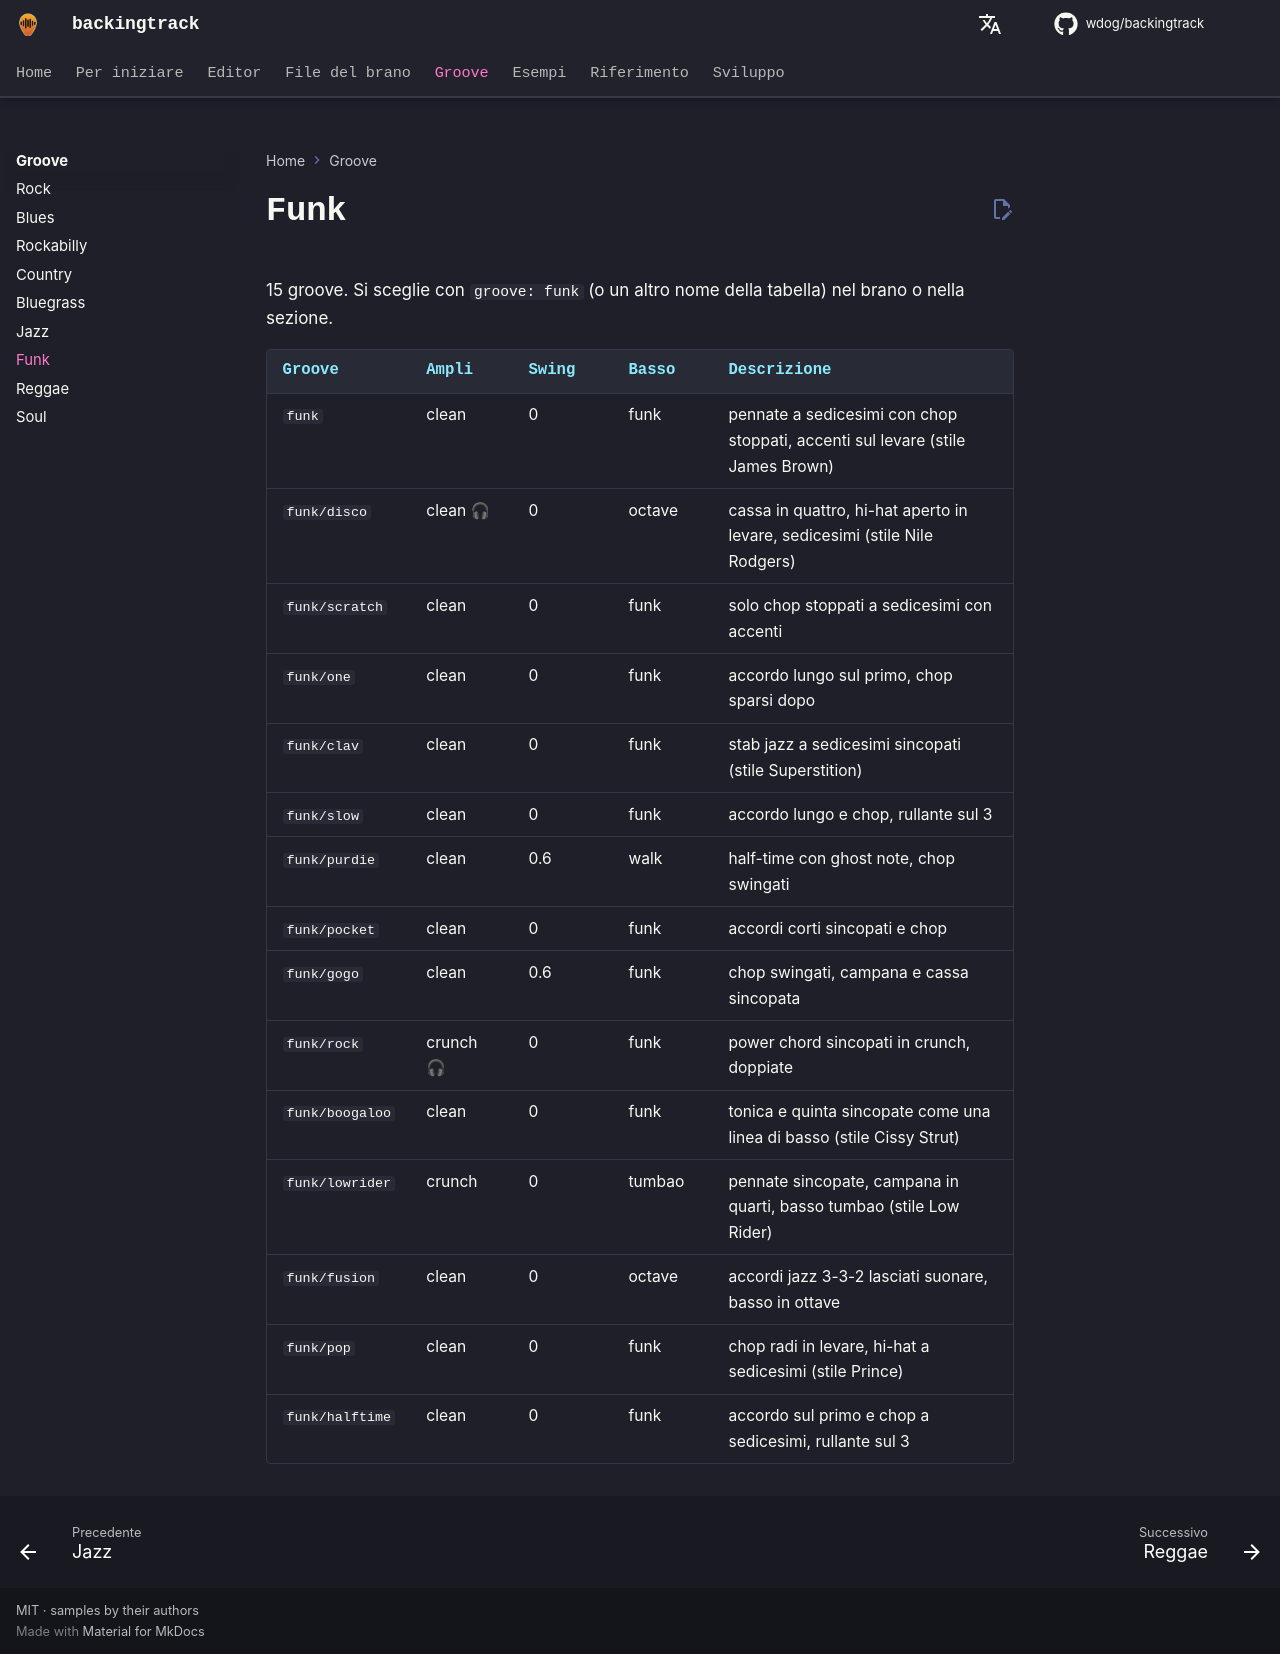

repository: wdog/backingtrack · page: it/grooves/funk/index.html · generator: mkdocs

# Funk

15 groove. Si sceglie con `groove: funk` (o un altro nome della tabella) nel brano o nella sezione.

| Groove | Ampli | Swing | Basso | Descrizione |
|---|---|---|---|---|
| `funk` | clean | 0 | funk | pennate a sedicesimi con chop stoppati, accenti sul levare (stile James Brown) |
| `funk/disco` | clean 🎧 | 0 | octave | cassa in quattro, hi-hat aperto in levare, sedicesimi (stile Nile Rodgers) |
| `funk/scratch` | clean | 0 | funk | solo chop stoppati a sedicesimi con accenti |
| `funk/one` | clean | 0 | funk | accordo lungo sul primo, chop sparsi dopo |
| `funk/clav` | clean | 0 | funk | stab jazz a sedicesimi sincopati (stile Superstition) |
| `funk/slow` | clean | 0 | funk | accordo lungo e chop, rullante sul 3 |
| `funk/purdie` | clean | 0.6 | walk | half-time con ghost note, chop swingati |
| `funk/pocket` | clean | 0 | funk | accordi corti sincopati e chop |
| `funk/gogo` | clean | 0.6 | funk | chop swingati, campana e cassa sincopata |
| `funk/rock` | crunch 🎧 | 0 | funk | power chord sincopati in crunch, doppiate |
| `funk/boogaloo` | clean | 0 | funk | tonica e quinta sincopate come una linea di basso (stile Cissy Strut) |
| `funk/lowrider` | crunch | 0 | tumbao | pennate sincopate, campana in quarti, basso tumbao (stile Low Rider) |
| `funk/fusion` | clean | 0 | octave | accordi jazz 3-3-2 lasciati suonare, basso in ottave |
| `funk/pop` | clean | 0 | funk | chop radi in levare, hi-hat a sedicesimi (stile Prince) |
| `funk/halftime` | clean | 0 | funk | accordo sul primo e chop a sedicesimi, rullante sul 3 |
